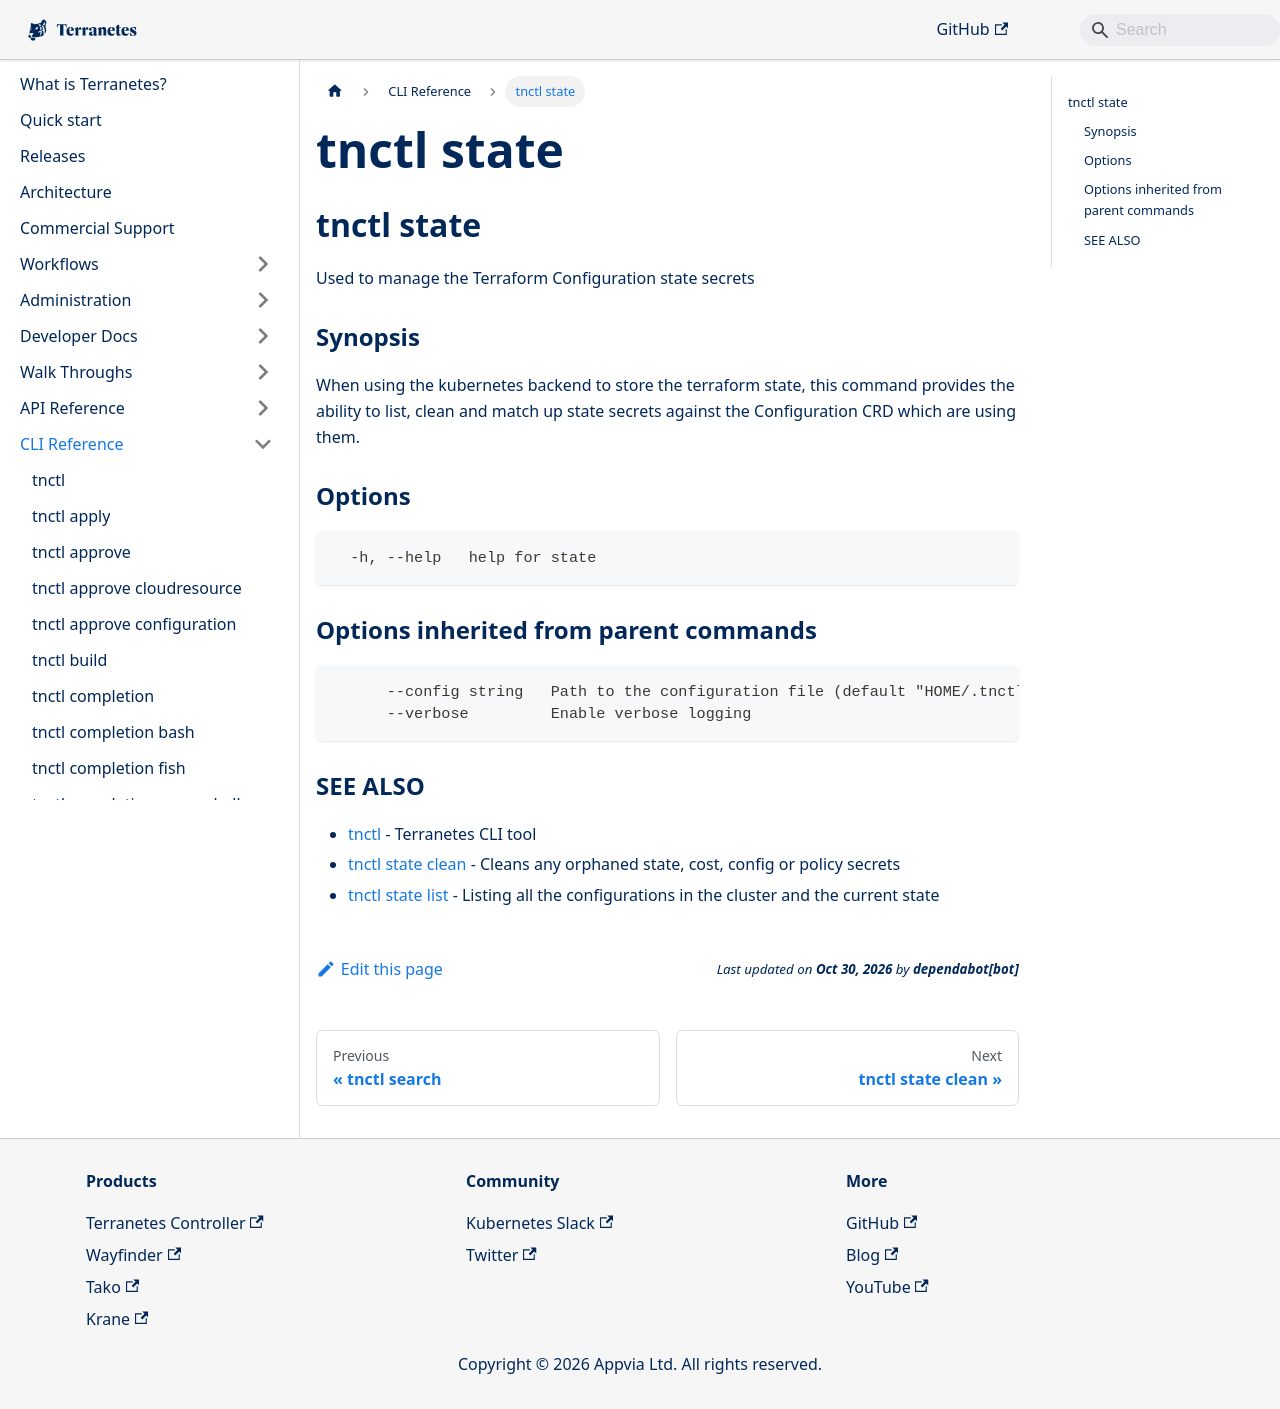

repository: appvia/terranetes · page: terranetes-controller/cli/tnctl_state/index.html · generator: docusaurus

---
title: "tnctl state"
---
## tnctl state

Used to manage the Terraform Configuration state secrets

### Synopsis


When using the kubernetes backend to store the terraform state, this
command provides the ability to list, clean and match up state secrets
against the Configuration CRD which are using them.


### Options

```
  -h, --help   help for state
```

### Options inherited from parent commands

```
      --config string   Path to the configuration file (default "HOME/.tnctl.yaml")
      --verbose         Enable verbose logging
```

### SEE ALSO

* [tnctl](../tnctl)	 - Terranetes CLI tool
* [tnctl state clean](../tnctl_state_clean)	 - Cleans any orphaned state, cost, config or policy secrets
* [tnctl state list](../tnctl_state_list)	 - Listing all the configurations in the cluster and the current state
